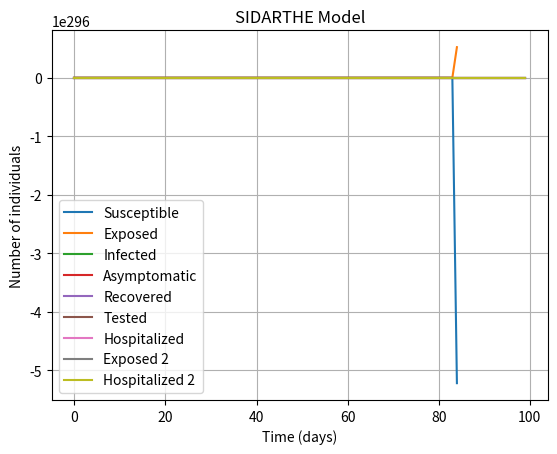

This chart was generated by the following Python code:
import numpy as np
import matplotlib.pyplot as plt


def sidarthe_model(N, E0, I0, A0, S0, R0, T0, H0, E2_0, H2_0, days, beta, sigma, gamma, alpha, delta, theta):
    # Initial conditions
    E = [E0]
    I = [I0]
    A = [A0]
    S = [S0]
    R = [R0]
    T = [T0]
    H = [H0]
    E2 = [E2_0]
    H2 = [H2_0]
    
    # Parameters
    dt = 1
    t = np.arange(days)
    
    for day in range(days-1):
        # Compute new infections
        new_infections = beta * (I[day] + A[day] + T[day]) * S[day] / N
        
        # Compute new exposed
        new_exposed = sigma * new_infections
        
        # Compute new asymptomatic
        new_asymptomatic = gamma * A[day]
        
        # Compute new infected
        new_infected = alpha * I[day]
        
        # Compute new recovered
        new_recovered = (1 - delta) * R[day]
        
        # Compute new tested
        new_tested = theta * T[day]
        
        # Compute new hospitalized
        new_hospitalized = (1 - delta) * (1 - theta) * H[day]
        
        # Compute new severe
        new_severe = delta * (I[day] + A[day] + T[day])
        
        # Compute new critical
        new_critical = delta * H[day]
        
        # Compute new exposed 2
        new_exposed2 = sigma * new_asymptomatic
        
        # Compute new hospitalized 2
        new_hospitalized2 = (1 - delta) * new_severe
        
        # Update variables
        S.append(S[day] - new_infections)
        E.append(E[day] + new_exposed - new_asymptomatic)
        I.append(I[day] + new_infected - new_recovered - new_critical)
        A.append(A[day] + new_asymptomatic - new_exposed2)
        R.append(R[day] + new_recovered)
        T.append(T[day] + new_tested)
        H.append(H[day] + new_hospitalized - new_hospitalized2)
        E2.append(E2[day] + new_exposed2)
        H2.append(H2[day] + new_hospitalized2)
        
    return t, S, E, I, A, R, T, H, E2, H2


N = 1000000
E0 = 1
I0 = 1
A0 = 1
S0 = N - E0 - I0 - A0
R0 = 0
T0 = 0
H0 = 0
E2_0 = 0
H2_0 = 0

# Parameters
days = 100
beta = 0.2
sigma = 0.1
gamma = 0.1
alpha = 0.2
delta = 0.05
theta = 0.2

# Run model
t, S, E, I, A, R, T, H, E2, H2 = sidarthe_model(N, E0, I0, A0, S0, R0, T0, H0, E2_0, H2_0, days, beta, sigma, gamma, alpha, delta, theta)

# Plot results
plt.plot(t, S, label='Susceptible')
plt.plot(t, E, label='Exposed')
plt.plot(t, I, label='Infected')
plt.plot(t, A, label='Asymptomatic')
plt.plot(t, R, label='Recovered')
plt.plot(t, T, label='Tested')
plt.plot(t, H, label='Hospitalized')
plt.plot(t, E2, label='Exposed 2')
plt.plot(t, H2, label='Hospitalized 2')

plt.xlabel('Time (days)')
plt.ylabel('Number of individuals')
plt.title('SIDARTHE Model')
plt.legend()
plt.grid()
plt.show()
